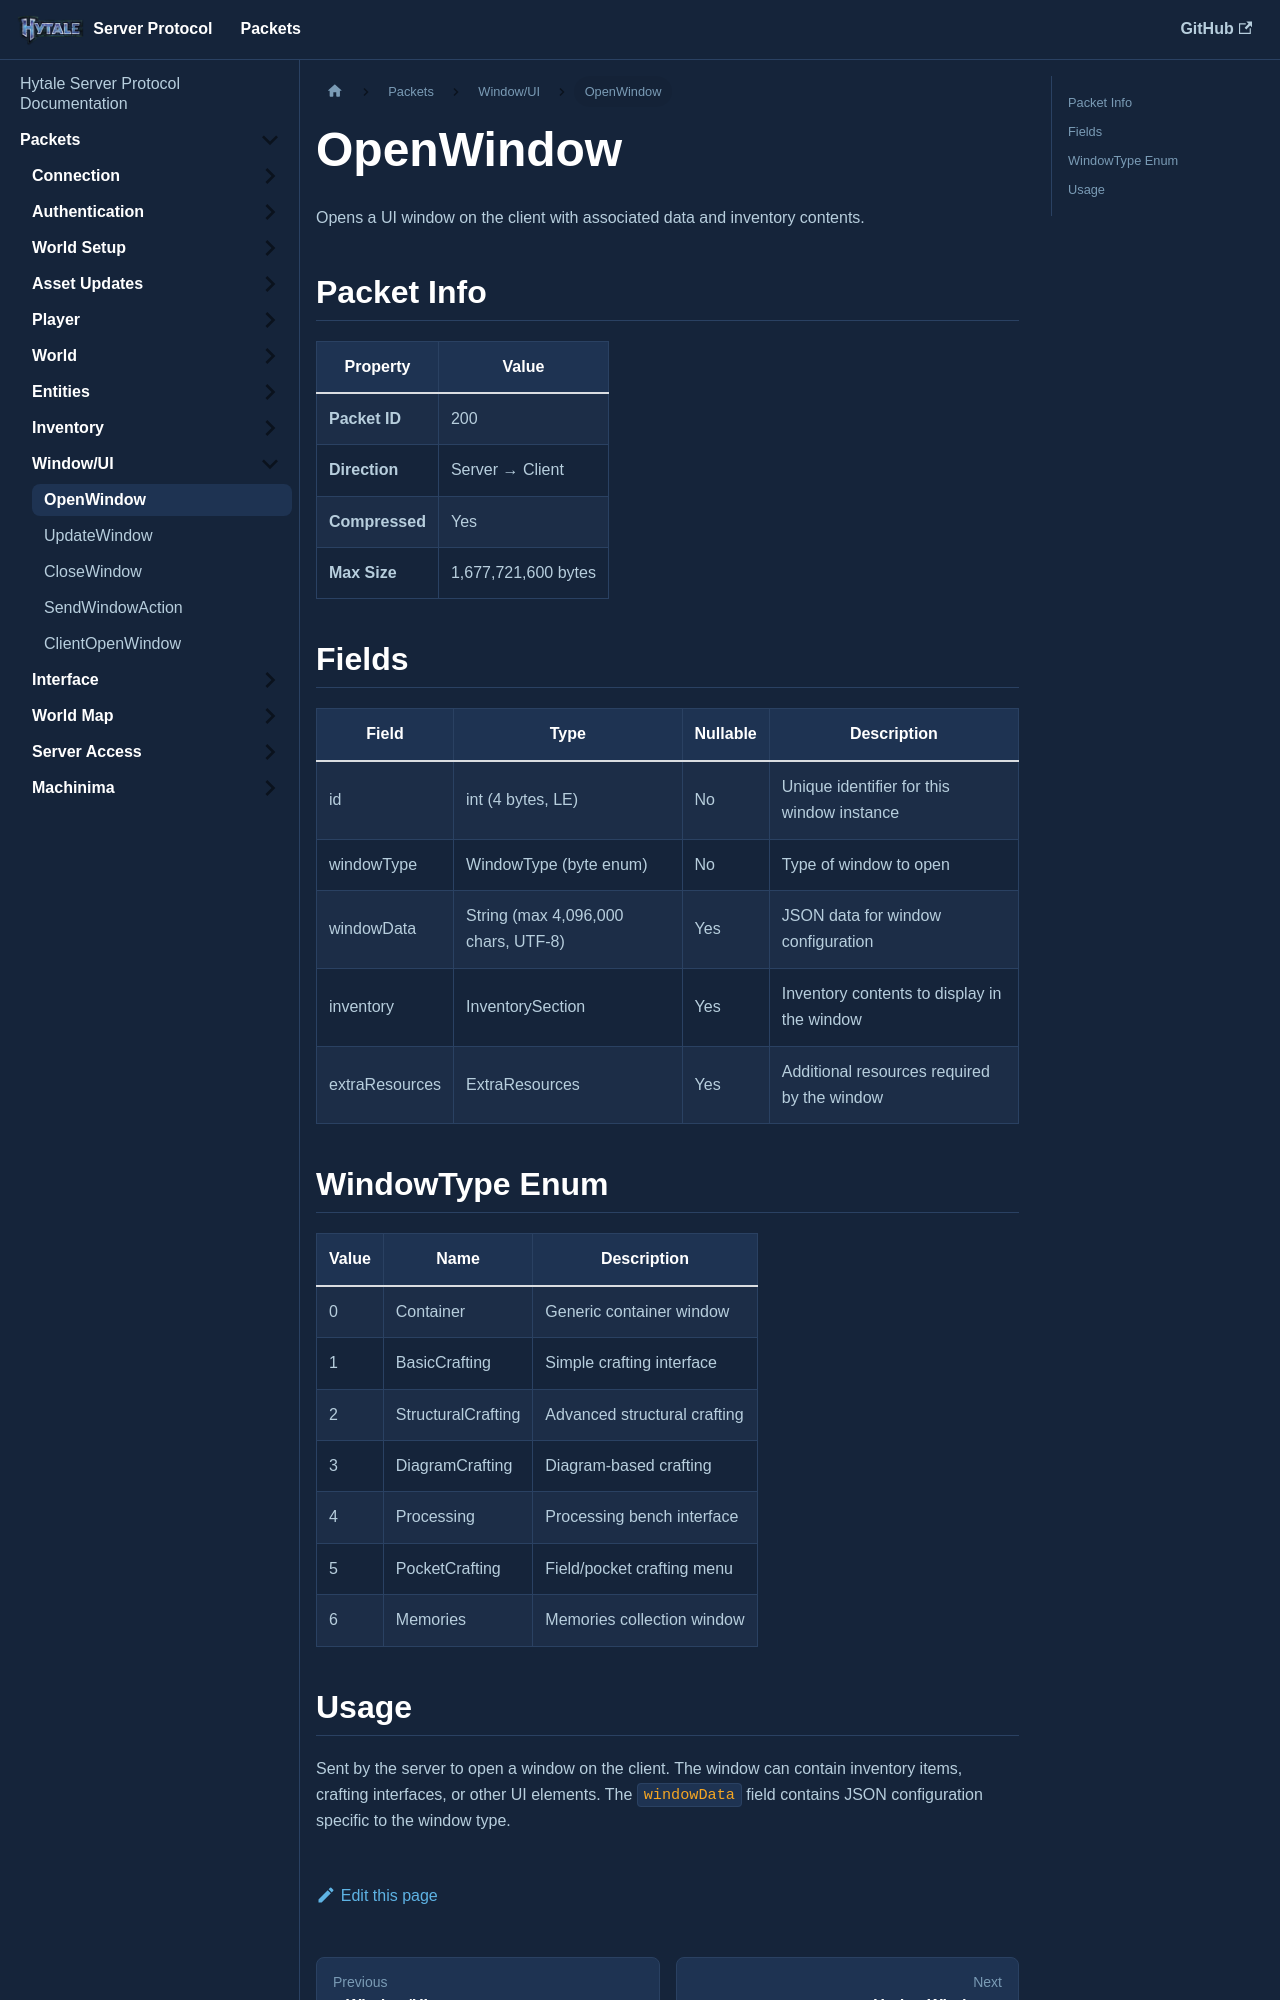

repository: HTRMC/HytaleServerDocs · page: docs/packets/window/openwindow/index.html · generator: docusaurus

---
sidebar_position: 1
---

# OpenWindow

Opens a UI window on the client with associated data and inventory contents.

## Packet Info

| Property | Value |
|----------|-------|
| **Packet ID** | 200 |
| **Direction** | Server → Client |
| **Compressed** | Yes |
| **Max Size** | 1,677,721,600 bytes |

## Fields

| Field | Type | Nullable | Description |
|-------|------|----------|-------------|
| id | int (4 bytes, LE) | No | Unique identifier for this window instance |
| windowType | WindowType (byte enum) | No | Type of window to open |
| windowData | String (max 4,096,000 chars, UTF-8) | Yes | JSON data for window configuration |
| inventory | InventorySection | Yes | Inventory contents to display in the window |
| extraResources | ExtraResources | Yes | Additional resources required by the window |

## WindowType Enum

| Value | Name | Description |
|-------|------|-------------|
| 0 | Container | Generic container window |
| 1 | BasicCrafting | Simple crafting interface |
| 2 | StructuralCrafting | Advanced structural crafting |
| 3 | DiagramCrafting | Diagram-based crafting |
| 4 | Processing | Processing bench interface |
| 5 | PocketCrafting | Field/pocket crafting menu |
| 6 | Memories | Memories collection window |
